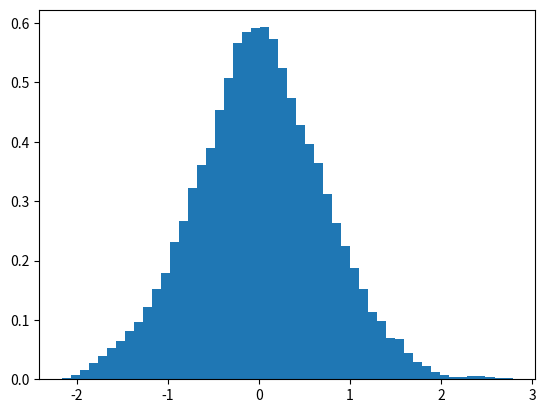

Python code for this plot:
# -*- coding: utf-8 -*-

import numpy as np

def H(x): # defining the Hamiltonian
    H = x**2
    return H

configurations = 100000
x = 0
d = 0.1
b = 1

def met_alg(x_initial, d, b): 
    # d = amount that x is changed by 
    x_new = x + np.random.uniform(-d,d) # interval of fixed width, 2d 
    H_change = H(x_new) - H(x)
    if H_change < 0:
        return x_new
    elif np.exp(-(b)*H_change) > np.random.uniform(0,1):
        return x_new
    elif H_change > 0:
        return x 
    
x_array = np.zeros(int(configurations)) # storage to be filled with values of x 

for n in range(configurations):
    x = met_alg(x, d, b)
    x_array[n] = x
    
xax = np.zeros(int(configurations))
for n in range(configurations):
    xax[n] = n+1
import matplotlib.pyplot as plt
plt.hist(x_array, bins = 50, density = True)

    
def U(beta, tau):
    z_array = np.zeros(round(int(configurations)/tau)) 
    U_array = np.zeros(round(int(configurations)/tau))
    du_array = np.zeros(round(int(configurations)/tau))
    placeholder1 = np.zeros(int(tau))
    placeholder2 = np.zeros(int(tau))
    for n in range(round(int(configurations/tau))):
        for i in range(tau):
            placeholder1[i] = np.exp(-beta*H(x_array[tau*n+1]))
            placeholder2[i] = H(x_array[tau*n+1]) * np.exp(-beta*H(x_array[n*tau+1]))
        z_array[n] = sum(placeholder1)/len(placeholder1)
        U_array[n] = sum(placeholder2)/len(placeholder2)
    Z = sum(z_array)/len(z_array)
    plt.plot(range(len((U_array))),U_array/Z)
    U = sum(U_array)/(len(U_array)*Z)
    delta_U = np.sqrt(sum((U_array-U)**2)/(len(U_array)*(len(U_array)-1)))
    result = np.zeros((1,2))
    result[0,0] = U
    result[0,1] = delta_U
    return result

#plt.plot(configurations/t,U(beta, int(i for t in range(1,10)))[0,1])